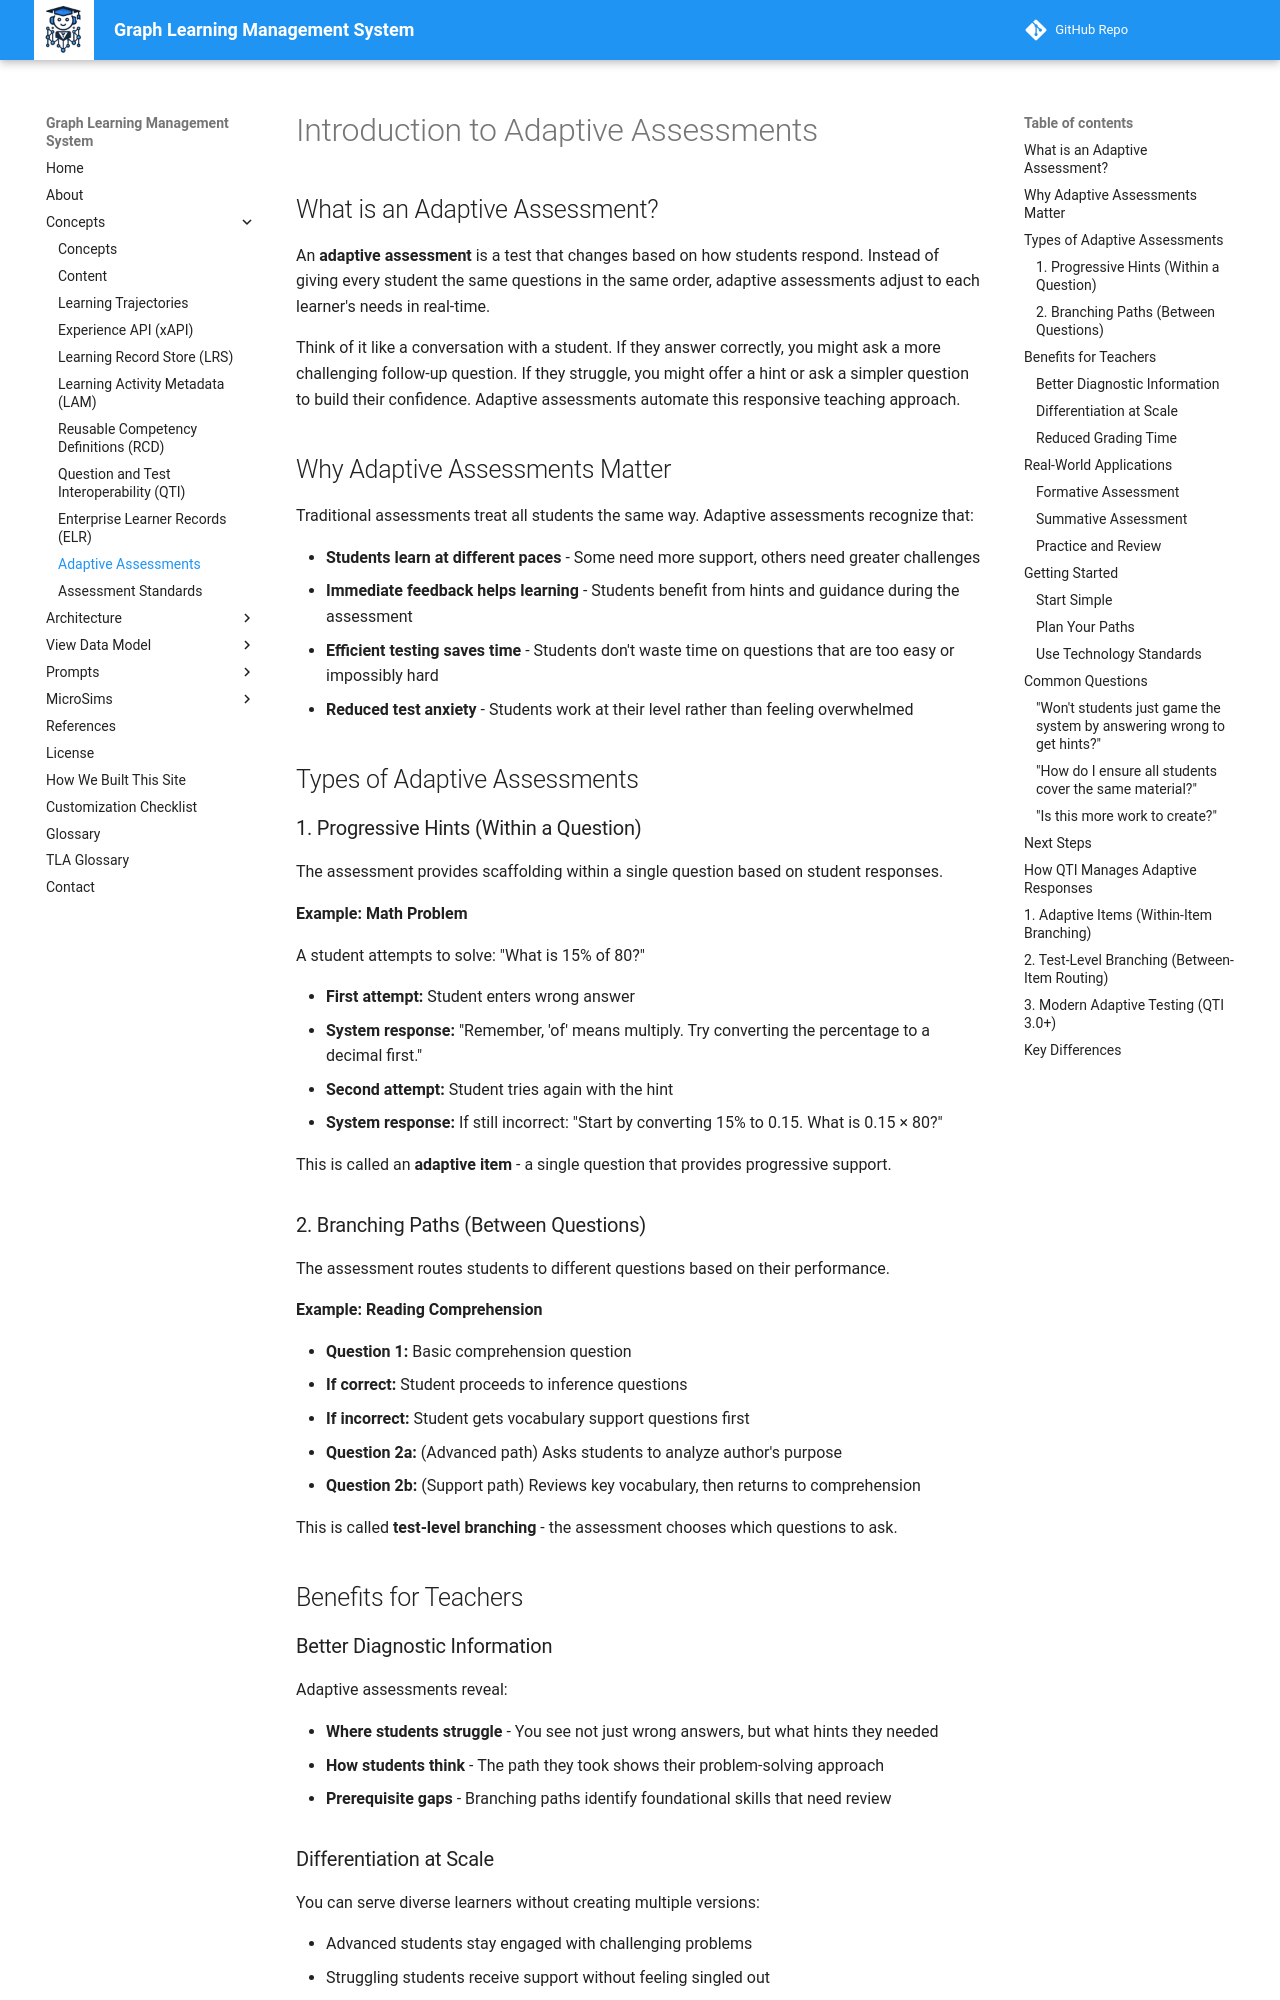

repository: dmccreary/graph-lms · page: concepts/adaptive-assessments/index.html · generator: mkdocs

# Introduction to Adaptive Assessments

## What is an Adaptive Assessment?

An **adaptive assessment** is a test that changes based on how students respond. Instead of giving every student the same questions in the same order, adaptive assessments adjust to each learner's needs in real-time.

Think of it like a conversation with a student. If they answer correctly, you might ask a more challenging follow-up question. If they struggle, you might offer a hint or ask a simpler question to build their confidence. Adaptive assessments automate this responsive teaching approach.

## Why Adaptive Assessments Matter

Traditional assessments treat all students the same way. Adaptive assessments recognize that:

- **Students learn at different paces** - Some need more support, others need greater challenges
- **Immediate feedback helps learning** - Students benefit from hints and guidance during the assessment
- **Efficient testing saves time** - Students don't waste time on questions that are too easy or impossibly hard
- **Reduced test anxiety** - Students work at their level rather than feeling overwhelmed

## Types of Adaptive Assessments

### 1. Progressive Hints (Within a Question)

The assessment provides scaffolding within a single question based on student responses.

**Example: Math Problem**

A student attempts to solve: "What is 15% of 80?"

- **First attempt:** Student enters wrong answer
- **System response:** "Remember, 'of' means multiply. Try converting the percentage to a decimal first."
- **Second attempt:** Student tries again with the hint
- **System response:** If still incorrect: "Start by converting 15% to 0.15. What is 0.15 × 80?"

This is called an **adaptive item** - a single question that provides progressive support.

### 2. Branching Paths (Between Questions)

The assessment routes students to different questions based on their performance.

**Example: Reading Comprehension**

- **Question 1:** Basic comprehension question
  - **If correct:** Student proceeds to inference questions
  - **If incorrect:** Student gets vocabulary support questions first

- **Question 2a:** (Advanced path) Asks students to analyze author's purpose
- **Question 2b:** (Support path) Reviews key vocabulary, then returns to comprehension

This is called **test-level branching** - the assessment chooses which questions to ask.

## Benefits for Teachers

### Better Diagnostic Information

Adaptive assessments reveal:

- **Where students struggle** - You see not just wrong answers, but what hints they needed
- **How students think** - The path they took shows their problem-solving approach
- **Prerequisite gaps** - Branching paths identify foundational skills that need review
